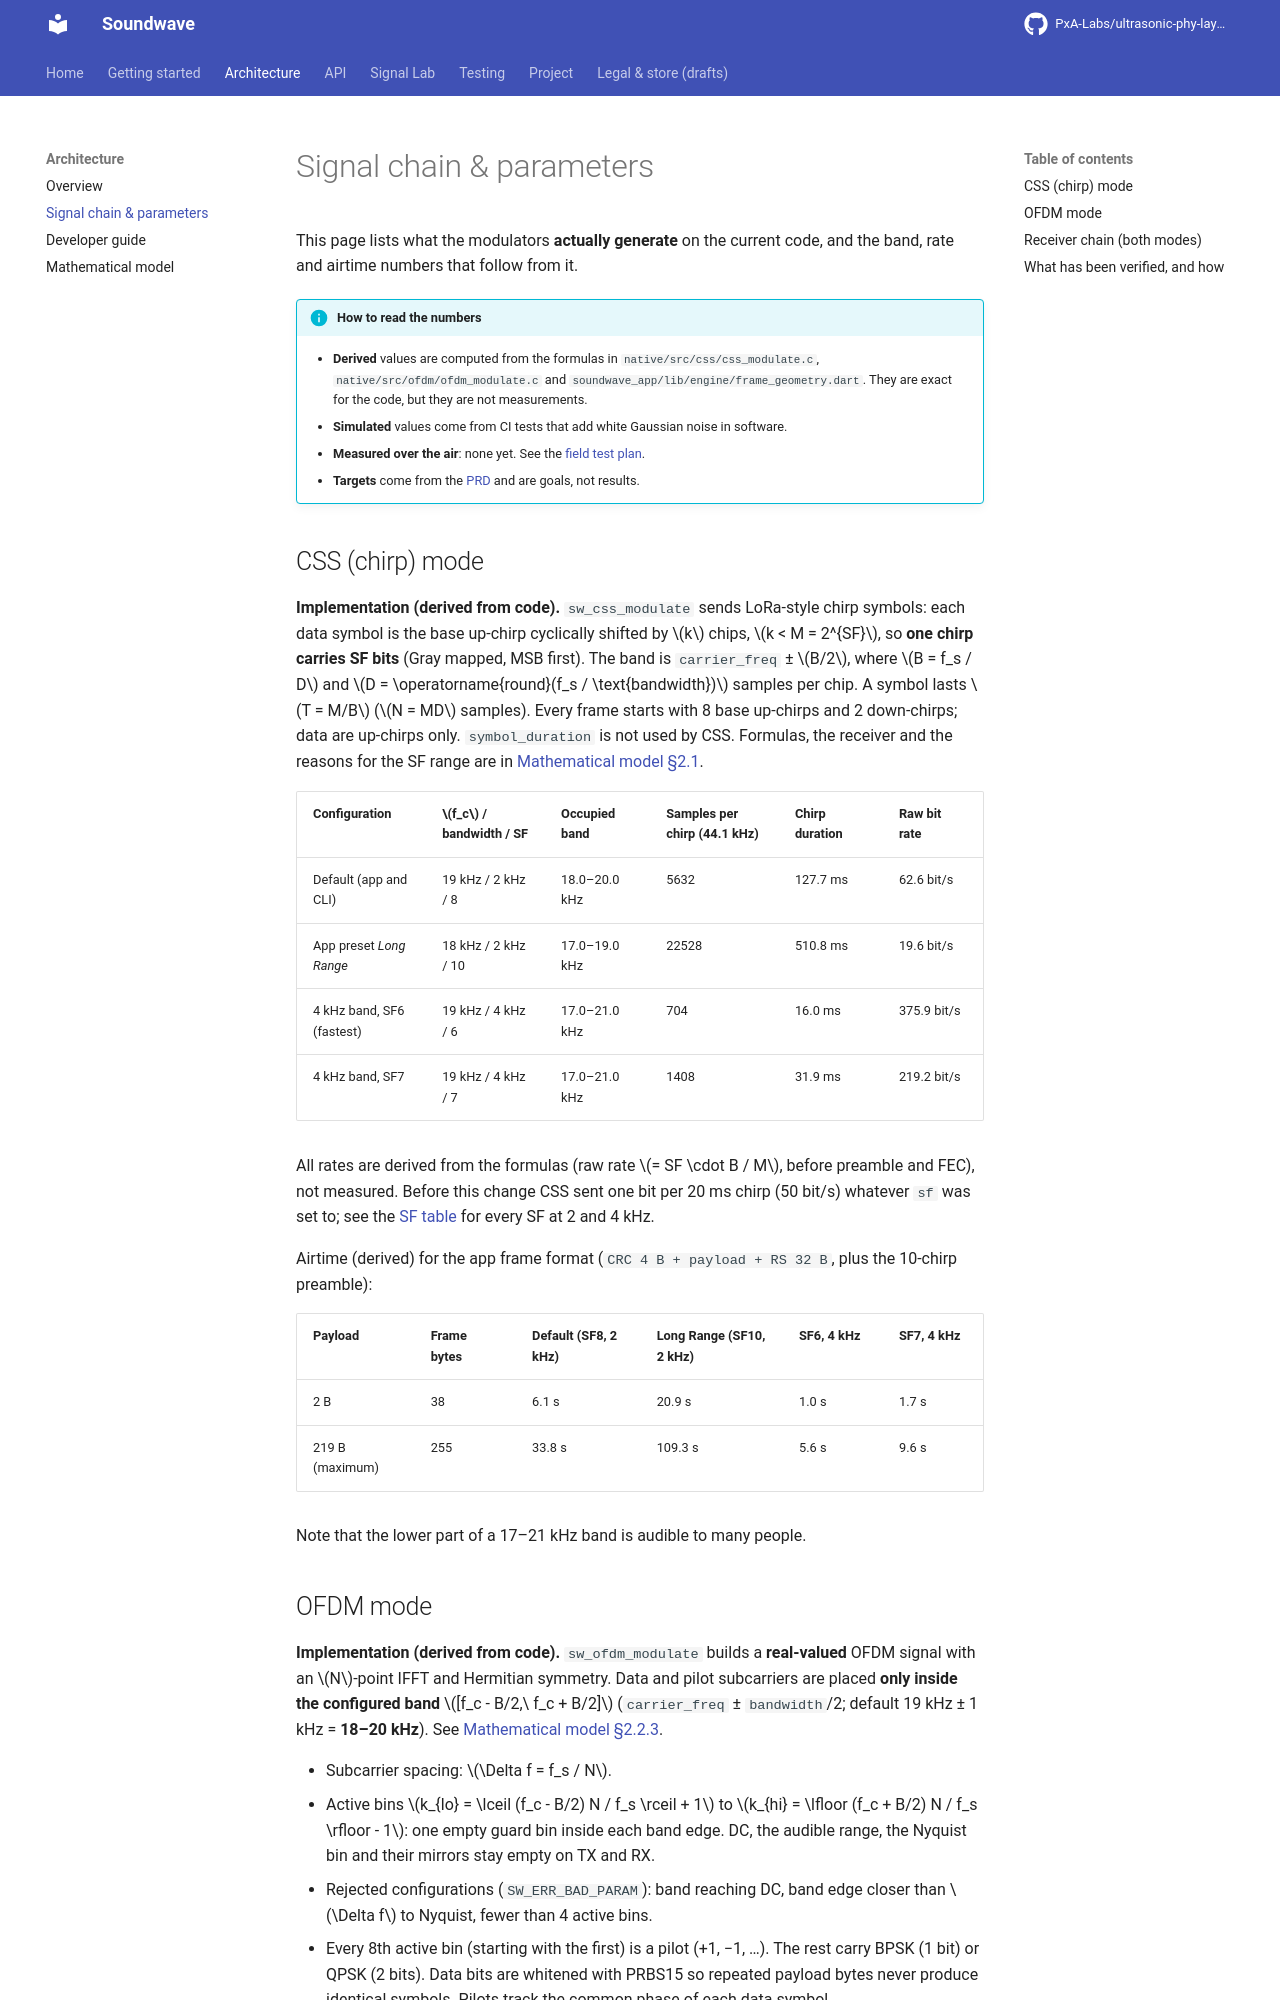

repository: PxA-Labs/ultrasonic-phy-layer · page: architecture/signal-chain/index.html · generator: mkdocs

# Signal chain & parameters

This page lists what the modulators **actually generate** on the current code, and the band, rate and airtime numbers that follow from it.

!!! info "How to read the numbers"
    - **Derived** values are computed from the formulas in `native/src/css/css_modulate.c`, `native/src/ofdm/ofdm_modulate.c` and `soundwave_app/lib/engine/frame_geometry.dart`. They are exact for the code, but they are not measurements.
    - **Simulated** values come from CI tests that add white Gaussian noise in software.
    - **Measured over the air**: none yet. See the [field test plan](../testing/FIELD_TEST_PLAN.md).
    - **Targets** come from the [PRD](../PRD.md) and are goals, not results.

## CSS (chirp) mode

**Implementation (derived from code).** `sw_css_modulate` sends LoRa-style chirp symbols: each data symbol is the base up-chirp cyclically shifted by $k$ chips, $k < M = 2^{SF}$, so **one chirp carries SF bits** (Gray mapped, MSB first). The band is `carrier_freq` ± $B/2$, where $B = f_s / D$ and $D = \operatorname{round}(f_s / \text{bandwidth})$ samples per chip. A symbol lasts $T = M/B$ ($N = MD$ samples). Every frame starts with 8 base up-chirps and 2 down-chirps; data are up-chirps only. `symbol_duration` is not used by CSS. Formulas, the receiver and the reasons for the SF range are in [Mathematical model §2.1](../MATHEMATICAL_MODEL.md#21-chirp-spread-spectrum-css).

| Configuration | $f_c$ / bandwidth / SF | Occupied band | Samples per chirp (44.1 kHz) | Chirp duration | Raw bit rate |
|---|---|---|---|---|---|
| Default (app and CLI) | 19 kHz / 2 kHz / 8 | 18.0–20.0 kHz | 5632 | 127.7 ms | 62.6 bit/s |
| App preset *Long Range* | 18 kHz / 2 kHz / 10 | 17.0–19.0 kHz | 22528 | 510.8 ms | 19.6 bit/s |
| 4 kHz band, SF6 (fastest) | 19 kHz / 4 kHz / 6 | 17.0–21.0 kHz | 704 | 16.0 ms | 375.9 bit/s |
| 4 kHz band, SF7 | 19 kHz / 4 kHz / 7 | 17.0–21.0 kHz | 1408 | 31.9 ms | 219.2 bit/s |

All rates are derived from the formulas (raw rate $= SF \cdot B / M$, before preamble and FEC), not measured. Before this change CSS sent one bit per 20 ms chirp (50 bit/s) whatever `sf` was set to; see the [SF table](../MATHEMATICAL_MODEL.md#215-valid-sf-range-computed-441-khz) for every SF at 2 and 4 kHz.

Airtime (derived) for the app frame format (`CRC 4 B + payload + RS 32 B`, plus the 10-chirp preamble):

| Payload | Frame bytes | Default (SF8, 2 kHz) | Long Range (SF10, 2 kHz) | SF6, 4 kHz | SF7, 4 kHz |
|---|---|---|---|---|---|
| 2 B | 38 | 6.1 s | 20.9 s | 1.0 s | 1.7 s |
| 219 B (maximum) | 255 | 33.8 s | 109.3 s | 5.6 s | 9.6 s |

Note that the lower part of a 17–21 kHz band is audible to many people.
